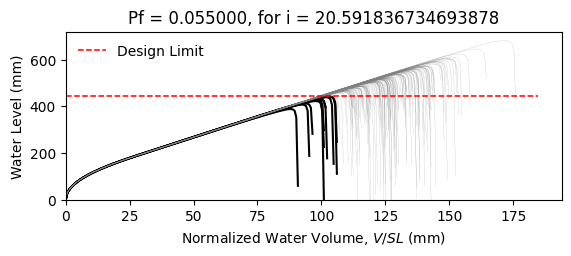

The data file committed next to this chart (first rows):
W14X22, L = 360.0 in, slope = 0.020833333333333332 in/in, dead load = 6.944444444444444e-05 kip/in…
zwlim AISC Appendix 2, zwlim DAMP, zwlim Proposed for ASCE 7, zwlim Neglect Ponding, dhnom Denver, dhnom New York, dhnom New Orleans, dh Denver, dh New York, dh New Orleans, dmax
15.16, 15.45, 13.32, 15.16, 1.801, 1.801, 1.801, 3.8, 3.8, 3.8, 21.95, Safe, 
15.16, 15.45, 13.32, 15.16, 1.801, 1.801, 1.801, 3.8, 3.8, 3.8, 19.14, Safe, 
15.16, 15.45, 13.32, 15.16, 1.801, 1.801, 1.801, 3.8, 3.8, 3.8, 18.41, Safe, 
15.16, 15.45, 13.32, 15.16, 1.801, 1.801, 1.801, 3.8, 3.8, 3.8, 21.65, Safe, 
15.16, 15.45, 13.32, 15.16, 1.801, 1.801, 1.801, 3.8, 3.8, 3.8, 18.15, Safe, 
15.16, 15.45, 13.32, 15.16, 1.801, 1.801, 1.801, 3.8, 3.8, 3.8, 26.84, Safe, 
15.16, 15.45, 13.32, 15.16, 1.801, 1.801, 1.801, 3.8, 3.8, 3.8, 20.24, Safe, 
15.16, 15.45, 13.32, 15.16, 1.801, 1.801, 1.801, 3.8, 3.8, 3.8, 18.34, Safe, 
15.16, 15.45, 13.32, 15.16, 1.801, 1.801, 1.801, 3.8, 3.8, 3.8, 21.17, Safe, 
15.16, 15.45, 13.32, 15.16, 1.801, 1.801, 1.801, 3.8, 3.8, 3.8, 19.87, Safe, 
15.16, 15.45, 13.32, 15.16, 1.801, 1.801, 1.801, 3.8, 3.8, 3.8, 17.51, Safe, 
15.16, 15.45, 13.32, 15.16, 1.801, 1.801, 1.801, 3.8, 3.8, 3.8, 16.87, Fail, 
15.16, 15.45, 13.32, 15.16, 1.801, 1.801, 1.801, 3.8, 3.8, 3.8, 21.35, Safe, 
15.16, 15.45, 13.32, 15.16, 1.801, 1.801, 1.801, 3.8, 3.8, 3.8, 18.76, Safe, 
15.16, 15.45, 13.32, 15.16, 1.801, 1.801, 1.801, 3.8, 3.8, 3.8, 21.74, Safe, 
15.16, 15.45, 13.32, 15.16, 1.801, 1.801, 1.801, 3.8, 3.8, 3.8, 19.75, Safe, 
15.16, 15.45, 13.32, 15.16, 1.801, 1.801, 1.801, 3.8, 3.8, 3.8, 20.42, Safe, 
15.16, 15.45, 13.32, 15.16, 1.801, 1.801, 1.801, 3.8, 3.8, 3.8, 22.35, Safe, 
15.16, 15.45, 13.32, 15.16, 1.801, 1.801, 1.801, 3.8, 3.8, 3.8, 18.27, Safe, 
15.16, 15.45, 13.32, 15.16, 1.801, 1.801, 1.801, 3.8, 3.8, 3.8, 19.22, Safe, 
15.16, 15.45, 13.32, 15.16, 1.801, 1.801, 1.801, 3.8, 3.8, 3.8, 18.19, Safe, 
15.16, 15.45, 13.32, 15.16, 1.801, 1.801, 1.801, 3.8, 3.8, 3.8, 21.59, Safe, 
15.16, 15.45, 13.32, 15.16, 1.801, 1.801, 1.801, 3.8, 3.8, 3.8, 22.46, Safe, 
15.16, 15.45, 13.32, 15.16, 1.801, 1.801, 1.801, 3.8, 3.8, 3.8, 19.99, Safe, 
15.16, 15.45, 13.32, 15.16, 1.801, 1.801, 1.801, 3.8, 3.8, 3.8, 19.09, Safe, 
15.16, 15.45, 13.32, 15.16, 1.801, 1.801, 1.801, 3.8, 3.8, 3.8, 16.84, Fail, 
15.16, 15.45, 13.32, 15.16, 1.801, 1.801, 1.801, 3.8, 3.8, 3.8, 21.05, Safe, 
15.16, 15.45, 13.32, 15.16, 1.801, 1.801, 1.801, 3.8, 3.8, 3.8, 20.76, Safe, 
15.16, 15.45, 13.32, 15.16, 1.801, 1.801, 1.801, 3.8, 3.8, 3.8, 18.36, Safe, 
15.16, 15.45, 13.32, 15.16, 1.801, 1.801, 1.801, 3.8, 3.8, 3.8, 23.2, Safe, 
15.16, 15.45, 13.32, 15.16, 1.801, 1.801, 1.801, 3.8, 3.8, 3.8, 20.36, Safe, 
15.16, 15.45, 13.32, 15.16, 1.801, 1.801, 1.801, 3.8, 3.8, 3.8, 21.09, Safe, 
15.16, 15.45, 13.32, 15.16, 1.801, 1.801, 1.801, 3.8, 3.8, 3.8, 18.91, Safe, 
15.16, 15.45, 13.32, 15.16, 1.801, 1.801, 1.801, 3.8, 3.8, 3.8, 22.52, Safe, 
15.16, 15.45, 13.32, 15.16, 1.801, 1.801, 1.801, 3.8, 3.8, 3.8, 21.41, Safe, 
15.16, 15.45, 13.32, 15.16, 1.801, 1.801, 1.801, 3.8, 3.8, 3.8, 18.29, Safe, 
15.16, 15.45, 13.32, 15.16, 1.801, 1.801, 1.801, 3.8, 3.8, 3.8, 20.72, Safe, 
15.16, 15.45, 13.32, 15.16, 1.801, 1.801, 1.801, 3.8, 3.8, 3.8, 21.08, Safe, 
15.16, 15.45, 13.32, 15.16, 1.801, 1.801, 1.801, 3.8, 3.8, 3.8, 21.97, Safe, 
15.16, 15.45, 13.32, 15.16, 1.801, 1.801, 1.801, 3.8, 3.8, 3.8, 17.7, Safe, 
15.16, 15.45, 13.32, 15.16, 1.801, 1.801, 1.801, 3.8, 3.8, 3.8, 22.42, Safe, 
15.16, 15.45, 13.32, 15.16, 1.801, 1.801, 1.801, 3.8, 3.8, 3.8, 18.93, Safe, 
15.16, 15.45, 13.32, 15.16, 1.801, 1.801, 1.801, 3.8, 3.8, 3.8, 19.87, Safe, 
15.16, 15.45, 13.32, 15.16, 1.801, 1.801, 1.801, 3.8, 3.8, 3.8, 19.39, Safe, 
15.16, 15.45, 13.32, 15.16, 1.801, 1.801, 1.801, 3.8, 3.8, 3.8, 22.18, Safe, 
15.16, 15.45, 13.32, 15.16, 1.801, 1.801, 1.801, 3.8, 3.8, 3.8, 17.27, Fail, 
15.16, 15.45, 13.32, 15.16, 1.801, 1.801, 1.801, 3.8, 3.8, 3.8, 20.24, Safe, 
15.16, 15.45, 13.32, 15.16, 1.801, 1.801, 1.801, 3.8, 3.8, 3.8, 18.91, Safe, 
15.16, 15.45, 13.32, 15.16, 1.801, 1.801, 1.801, 3.8, 3.8, 3.8, 20.28, Safe, 
15.16, 15.45, 13.32, 15.16, 1.801, 1.801, 1.801, 3.8, 3.8, 3.8, 18.48, Safe, 
15.16, 15.45, 13.32, 15.16, 1.801, 1.801, 1.801, 3.8, 3.8, 3.8, 21.63, Safe, 
15.16, 15.45, 13.32, 15.16, 1.801, 1.801, 1.801, 3.8, 3.8, 3.8, 16.21, Fail, 
15.16, 15.45, 13.32, 15.16, 1.801, 1.801, 1.801, 3.8, 3.8, 3.8, 20.34, Safe, 
15.16, 15.45, 13.32, 15.16, 1.801, 1.801, 1.801, 3.8, 3.8, 3.8, 18.9, Safe, 
15.16, 15.45, 13.32, 15.16, 1.801, 1.801, 1.801, 3.8, 3.8, 3.8, 23.07, Safe, 
15.16, 15.45, 13.32, 15.16, 1.801, 1.801, 1.801, 3.8, 3.8, 3.8, 18.81, Safe, 
15.16, 15.45, 13.32, 15.16, 1.801, 1.801, 1.801, 3.8, 3.8, 3.8, 19.88, Safe, 
15.16, 15.45, 13.32, 15.16, 1.801, 1.801, 1.801, 3.8, 3.8, 3.8, 18.77, Safe, 
15.16, 15.45, 13.32, 15.16, 1.801, 1.801, 1.801, 3.8, 3.8, 3.8, 16.99, Fail, 
... 142 more rows
